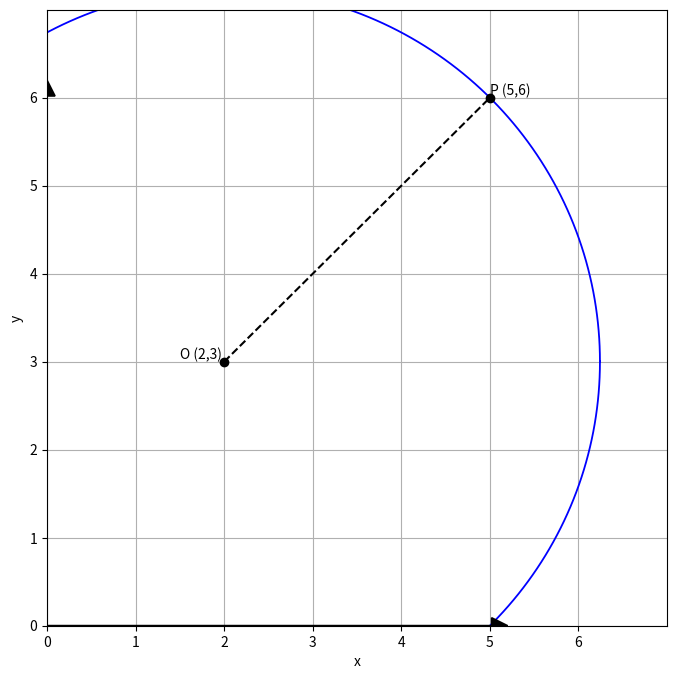

Generate this figure with matplotlib: (Note: this script raises an exception after producing the figure.)
import matplotlib.pyplot as plt
import numpy as np

# Set the figure dimensions
plt.figure(figsize=(8, 8))

# Generate data for the circle centered at O(2,3) passing through P(5,6)
center_x, center_y = 2, 3
radius = np.sqrt((5 - center_x) ** 2 + (6 - center_y) ** 2)
theta = np.linspace(0, 2 * np.pi, 600)
x = center_x + radius * np.cos(theta)
y = center_y + radius * np.sin(theta)

# Plot the circle
plt.plot(x, y, 'b-', linewidth=1.3)

# Mark the points O(2,3) and P(5,6)
plt.scatter([2, 5], [3, 6], color='black', zorder=5)

# Annotate the points
plt.annotate('O (2,3)', (2, 3), textcoords="offset points", xytext=(-2, 2), ha='right')
plt.annotate('P (5,6)', (5, 6), textcoords="offset points", xytext=(0, 2), ha='left')

# Draw a dashed line connecting the points
plt.plot([2, 5], [3, 6], 'k--', linewidth=1.5)

# Set axis limits and integer tick scale
plt.xlim(0, 7)
plt.ylim(0, 7)
plt.xticks(np.arange(0, 7, 1))
plt.yticks(np.arange(0, 7, 1))

# Add arrowed coordinate axes starting at the origin
plt.arrow(0, 0, 5.2, 0, length_includes_head=True, head_width=0.18, head_length=0.18,
          fc='black', ec='black', linewidth=1.2, zorder=4)
plt.arrow(0, 0, 0, 6.2, length_includes_head=True, head_width=0.18, head_length=0.18,
          fc='black', ec='black', linewidth=1.2, zorder=4)

# Add axis labels
plt.xlabel('x')
plt.ylabel('y')

# Add grid
plt.grid(True)

# Show the plot
plt.savefig(r"eval_workspace_gpt5/InternVL3_5-8B-Instruct/python/AsymptoteGraphicPipeline_Analytic_geometry_3-30.png", bbox_inches="tight")
